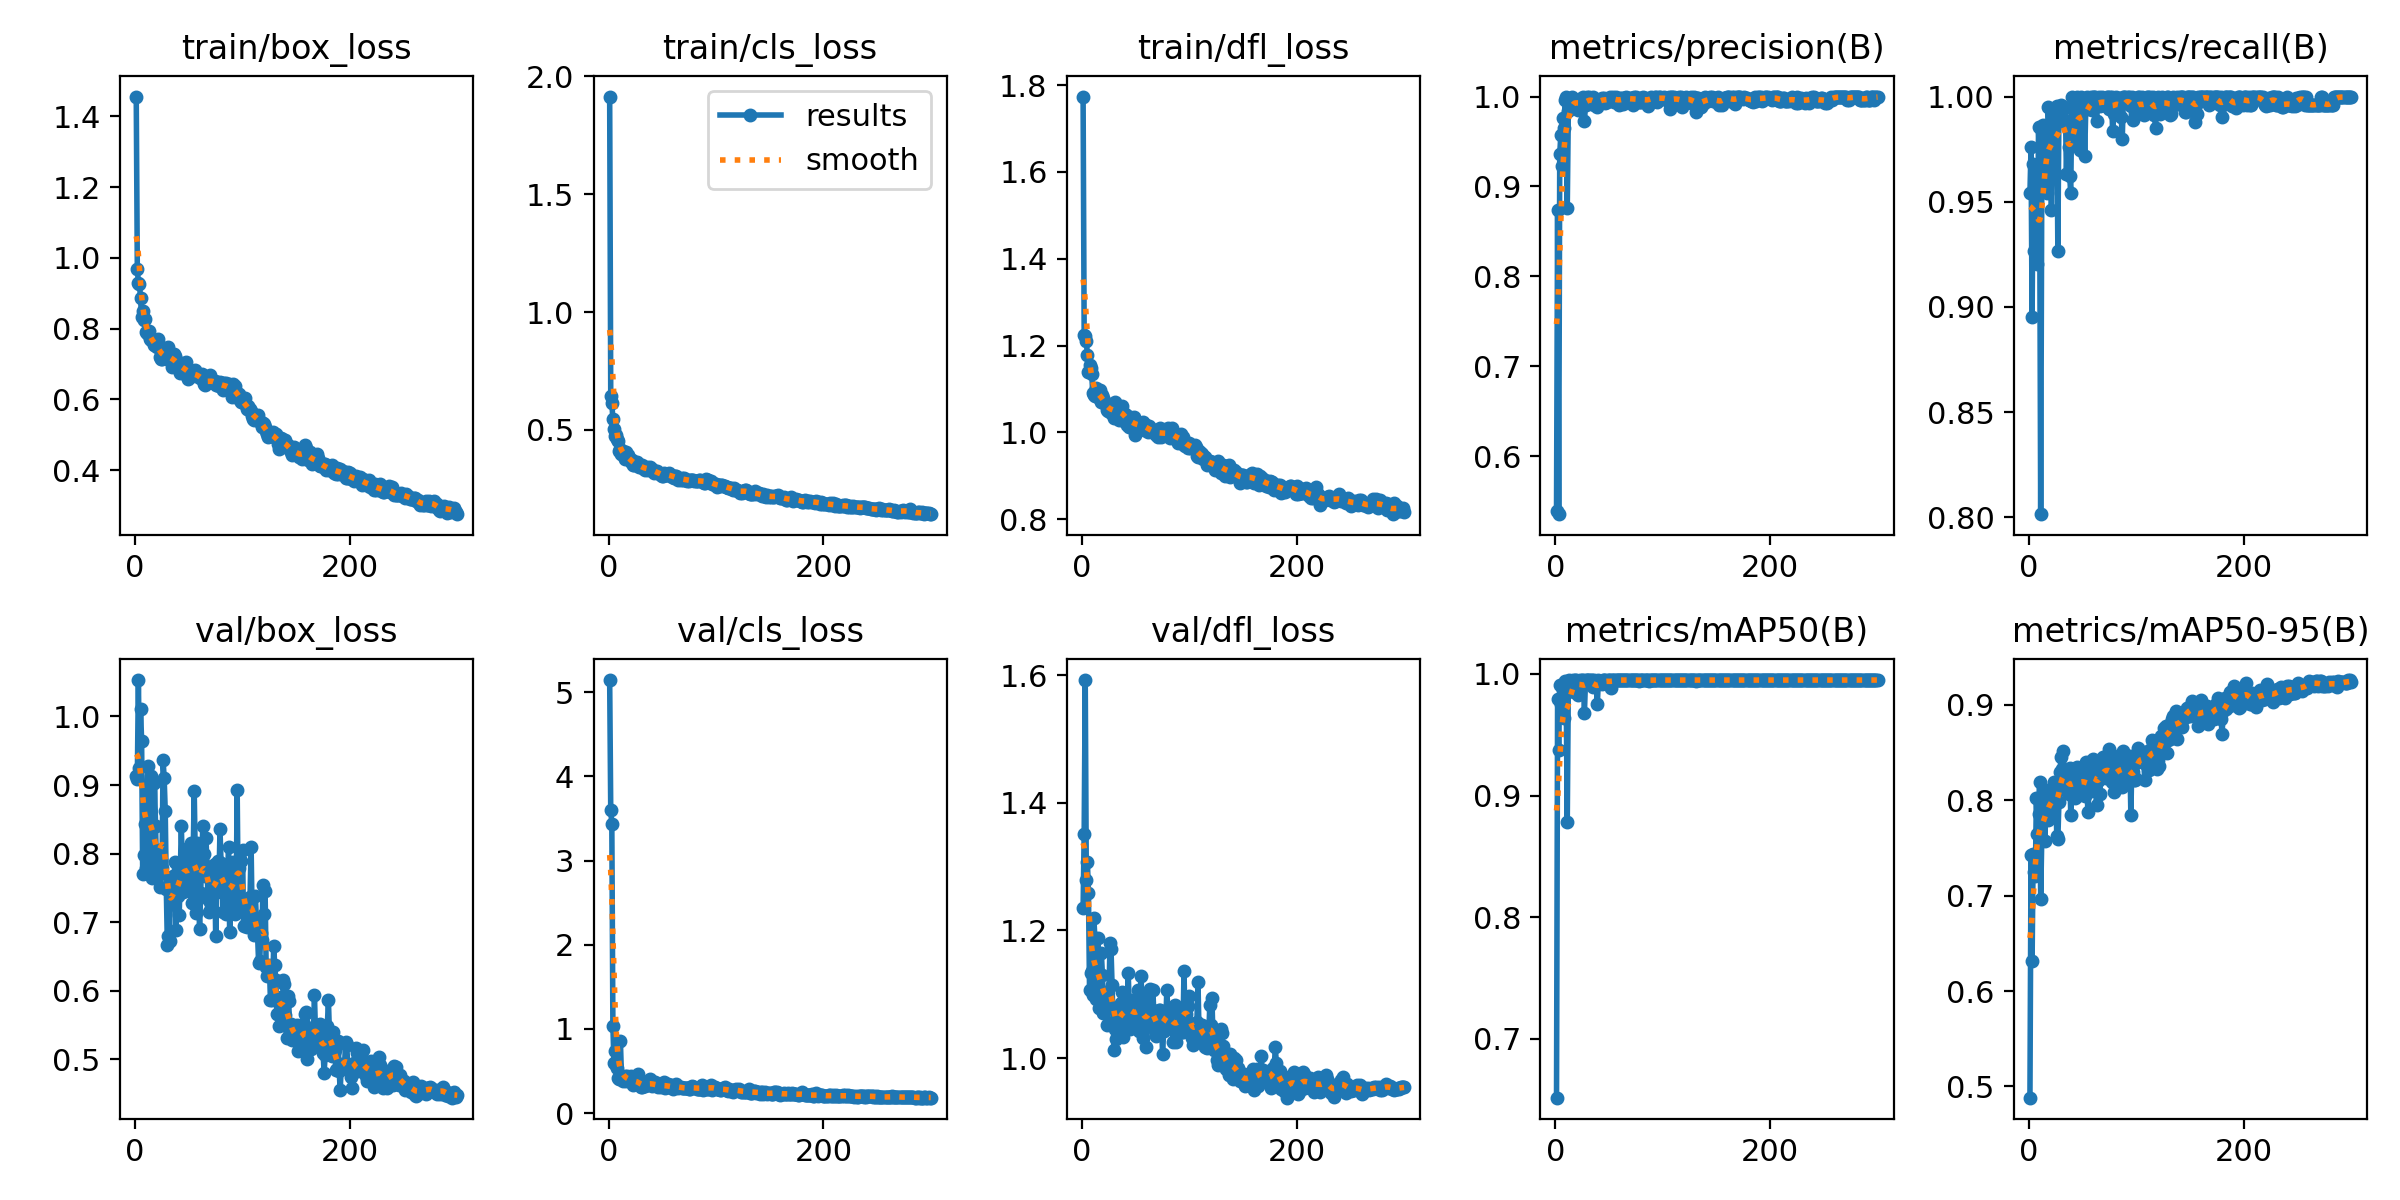

Source data for this figure (header and first rows):
epoch, time, train/box_loss, train/cls_loss, train/dfl_loss, metrics/precision(B), metrics/recall(B), metrics/mAP50(B), metrics/mAP50-95(B), val/box_loss, val/cls_loss, val/dfl_loss, lr/pg0, lr/pg1, lr/pg2
1, 3.626, 1.456, 1.914, 1.773, 0.5392, 0.9541, 0.6515, 0.4882, 0.9139, 5.144, 1.235, 0.0005468, 0.0005468, 0.0005468
2, 7.012, 0.9672, 0.6431, 1.225, 0.8736, 0.9758, 0.9794, 0.7428, 0.909, 3.595, 1.352, 0.001099, 0.001099, 0.001099
3, 10.33, 0.9303, 0.6149, 1.222, 0.5353, 0.8952, 0.9375, 0.6318, 1.053, 3.44, 1.592, 0.001647, 0.001647, 0.001647
4, 13.6, 0.9268, 0.5444, 1.211, 0.936, 0.9677, 0.9906, 0.7437, 0.9242, 1.033, 1.279, 0.001651, 0.001651, 0.001651
5, 16.88, 0.8853, 0.5037, 1.178, 0.9573, 0.9264, 0.9757, 0.7244, 1.01, 0.5987, 1.307, 0.001645, 0.001645, 0.001645
6, 20.16, 0.8321, 0.4727, 1.139, 0.9227, 0.9623, 0.9751, 0.7207, 0.9649, 0.7354, 1.259, 0.001639, 0.001639, 0.001639
7, 23.43, 0.8506, 0.4773, 1.156, 0.9758, 0.9585, 0.9865, 0.8023, 0.7704, 0.575, 1.107, 0.001634, 0.001634, 0.001634
8, 26.73, 0.8242, 0.4626, 1.148, 0.9651, 0.9207, 0.9641, 0.7648, 0.7986, 0.5336, 1.133, 0.001628, 0.001628, 0.001628
9, 29.99, 0.8274, 0.4546, 1.134, 0.9964, 0.9855, 0.9938, 0.786, 0.8432, 0.421, 1.137, 0.001623, 0.001623, 0.001623
10, 33.26, 0.7896, 0.4116, 1.092, 0.9991, 0.9637, 0.9846, 0.8191, 0.7792, 0.4012, 1.099, 0.001617, 0.001617, 0.001617
11, 36.56, 0.7868, 0.4203, 1.086, 0.8755, 0.8015, 0.8781, 0.6969, 0.8895, 0.853, 1.22, 0.001612, 0.001612, 0.001612
12, 39.83, 0.7841, 0.3999, 1.085, 0.984, 0.9556, 0.9906, 0.7593, 0.9276, 0.4349, 1.188, 0.001606, 0.001606, 0.001606
13, 43.08, 0.7945, 0.4101, 1.102, 0.9937, 0.9865, 0.9948, 0.8042, 0.781, 0.382, 1.092, 0.001601, 0.001601, 0.001601
14, 46.35, 0.772, 0.39, 1.097, 0.9945, 0.9718, 0.9936, 0.7859, 0.8637, 0.4016, 1.131, 0.001595, 0.001595, 0.001595
15, 49.63, 0.7666, 0.3767, 1.085, 0.9998, 0.9711, 0.9877, 0.7571, 0.9138, 0.4449, 1.189, 0.00159, 0.00159, 0.00159
16, 52.91, 0.767, 0.4063, 1.08, 0.9966, 0.9836, 0.9948, 0.8105, 0.7652, 0.3795, 1.079, 0.001584, 0.001584, 0.001584
17, 56.17, 0.7656, 0.3869, 1.097, 0.9962, 0.9544, 0.9853, 0.797, 0.7781, 0.4415, 1.092, 0.001579, 0.001579, 0.001579
18, 59.43, 0.7532, 0.3915, 1.071, 0.992, 0.995, 0.9948, 0.779, 0.9037, 0.4063, 1.165, 0.001573, 0.001573, 0.001573
19, 62.73, 0.75, 0.3785, 1.086, 0.9956, 0.9806, 0.995, 0.7878, 0.84, 0.3945, 1.131, 0.001568, 0.001568, 0.001568
20, 66, 0.7479, 0.3756, 1.08, 0.9905, 0.9811, 0.9906, 0.806, 0.7662, 0.3816, 1.07, 0.001562, 0.001562, 0.001562
21, 69.26, 0.7708, 0.3644, 1.071, 0.9851, 0.9461, 0.9829, 0.7951, 0.773, 0.4427, 1.103, 0.001557, 0.001557, 0.001557
22, 72.54, 0.7535, 0.3729, 1.063, 0.9929, 0.9779, 0.9945, 0.7981, 0.8057, 0.3854, 1.095, 0.001551, 0.001551, 0.001551
23, 75.82, 0.7202, 0.3528, 1.053, 0.9969, 0.9919, 0.995, 0.8195, 0.7521, 0.339, 1.051, 0.001546, 0.001546, 0.001546
24, 79.12, 0.7139, 0.3494, 1.05, 0.9938, 0.9867, 0.9929, 0.8132, 0.7901, 0.3555, 1.079, 0.00154, 0.00154, 0.00154
25, 82.41, 0.7134, 0.3628, 1.058, 0.9989, 0.992, 0.995, 0.808, 0.7788, 0.3656, 1.083, 0.001535, 0.001535, 0.001535
26, 85.69, 0.7405, 0.3621, 1.058, 0.9999, 0.9953, 0.995, 0.763, 0.9361, 0.387, 1.18, 0.001529, 0.001529, 0.001529
27, 88.97, 0.7169, 0.3521, 1.045, 0.9731, 0.9267, 0.9682, 0.7597, 0.9107, 0.4688, 1.171, 0.001524, 0.001524, 0.001524
28, 92.25, 0.7311, 0.3443, 1.055, 0.9906, 0.9936, 0.9949, 0.7981, 0.8627, 0.3558, 1.114, 0.001518, 0.001518, 0.001518
29, 95.53, 0.7202, 0.3452, 1.058, 1, 0.9945, 0.995, 0.8295, 0.749, 0.338, 1.057, 0.001513, 0.001513, 0.001513
30, 98.84, 0.714, 0.348, 1.034, 0.9982, 0.996, 0.995, 0.8457, 0.6662, 0.3136, 1.013, 0.001507, 0.001507, 0.001507
31, 102.1, 0.7473, 0.3503, 1.07, 0.9992, 0.9898, 0.995, 0.8326, 0.6803, 0.3151, 1.045, 0.001502, 0.001502, 0.001502
32, 105.4, 0.722, 0.3393, 1.045, 0.9988, 0.9896, 0.9931, 0.8516, 0.673, 0.3173, 1.03, 0.001496, 0.001496, 0.001496
33, 108.7, 0.7154, 0.3324, 1.053, 0.9931, 0.9879, 0.9949, 0.8244, 0.759, 0.328, 1.071, 0.001491, 0.001491, 0.001491
34, 112, 0.6905, 0.3308, 1.029, 0.9975, 0.9944, 0.995, 0.8278, 0.7263, 0.3275, 1.04, 0.001485, 0.001485, 0.001485
35, 115.3, 0.7145, 0.3363, 1.053, 0.9993, 0.9631, 0.9892, 0.8107, 0.7674, 0.3523, 1.068, 0.00148, 0.00148, 0.00148
36, 118.6, 0.7277, 0.3421, 1.053, 0.9911, 0.985, 0.9949, 0.8146, 0.757, 0.334, 1.087, 0.001474, 0.001474, 0.001474
37, 121.8, 0.7235, 0.3284, 1.06, 0.9929, 0.9758, 0.9913, 0.8069, 0.7877, 0.3496, 1.104, 0.001469, 0.001469, 0.001469
38, 125.1, 0.7049, 0.337, 1.044, 0.9959, 0.9621, 0.9913, 0.8343, 0.6888, 0.3586, 1.034, 0.001463, 0.001463, 0.001463
39, 128.4, 0.6909, 0.3416, 1.027, 0.9879, 0.954, 0.9749, 0.7851, 0.7708, 0.4036, 1.089, 0.001458, 0.001458, 0.001458
40, 131.7, 0.7038, 0.3361, 1.043, 0.993, 1, 0.9948, 0.8326, 0.7384, 0.3211, 1.054, 0.001452, 0.001452, 0.001452
41, 135, 0.6988, 0.3273, 1.041, 0.9952, 0.9829, 0.9943, 0.8271, 0.7104, 0.3293, 1.054, 0.001447, 0.001447, 0.001447
42, 138.3, 0.6754, 0.3167, 1.018, 0.9959, 0.9828, 0.9923, 0.8174, 0.7705, 0.3351, 1.078, 0.001441, 0.001441, 0.001441
43, 141.5, 0.704, 0.3242, 1.031, 0.9987, 0.9792, 0.9919, 0.8022, 0.8404, 0.3744, 1.133, 0.001436, 0.001436, 0.001436
44, 144.8, 0.6952, 0.3223, 1.013, 0.9975, 0.9875, 0.9948, 0.8152, 0.7757, 0.3328, 1.084, 0.00143, 0.00143, 0.00143
45, 148.1, 0.69, 0.3246, 1.035, 0.9986, 1, 0.995, 0.835, 0.7442, 0.3183, 1.045, 0.001425, 0.001425, 0.001425
46, 151.4, 0.6704, 0.3154, 1.022, 0.9928, 0.9995, 0.995, 0.8312, 0.754, 0.3089, 1.054, 0.001419, 0.001419, 0.001419
47, 154.6, 0.7053, 0.3187, 1.029, 0.9975, 0.9867, 0.9943, 0.8051, 0.8069, 0.3429, 1.092, 0.001414, 0.001414, 0.001414
48, 157.9, 0.6864, 0.3136, 1.036, 0.9941, 0.9745, 0.992, 0.8092, 0.7932, 0.3419, 1.083, 0.001408, 0.001408, 0.001408
49, 161.2, 0.6585, 0.308, 0.9938, 0.9953, 1, 0.995, 0.8184, 0.7611, 0.3069, 1.064, 0.001403, 0.001403, 0.001403
50, 164.5, 0.6821, 0.3052, 1.026, 0.9971, 0.9938, 0.995, 0.8286, 0.767, 0.3249, 1.066, 0.001397, 0.001397, 0.001397
51, 167.7, 0.6706, 0.3049, 1.019, 0.9997, 0.995, 0.995, 0.8308, 0.7451, 0.3208, 1.049, 0.001392, 0.001392, 0.001392
52, 171, 0.681, 0.3157, 1.013, 0.9987, 0.9716, 0.9888, 0.8045, 0.8151, 0.3658, 1.107, 0.001386, 0.001386, 0.001386
53, 174.3, 0.6656, 0.3077, 1.021, 0.9984, 0.9944, 0.995, 0.8403, 0.7281, 0.3015, 1.042, 0.001381, 0.001381, 0.001381
54, 177.5, 0.6714, 0.3075, 1.022, 0.9993, 0.9997, 0.995, 0.8164, 0.7961, 0.313, 1.078, 0.001375, 0.001375, 0.001375
55, 180.8, 0.6675, 0.3067, 1.017, 0.994, 0.996, 0.9949, 0.7873, 0.8916, 0.3402, 1.129, 0.00137, 0.00137, 0.00137
56, 184.1, 0.6827, 0.3171, 1.009, 0.9995, 0.9942, 0.995, 0.8145, 0.7927, 0.3289, 1.07, 0.001364, 0.001364, 0.001364
57, 187.3, 0.665, 0.3095, 1.025, 0.9938, 0.996, 0.995, 0.8347, 0.7133, 0.3066, 1.032, 0.001359, 0.001359, 0.001359
58, 190.6, 0.6724, 0.3077, 1.007, 0.9976, 0.9997, 0.995, 0.8094, 0.8159, 0.3313, 1.098, 0.001353, 0.001353, 0.001353
59, 193.9, 0.6666, 0.2992, 1.017, 0.991, 0.9936, 0.9949, 0.8337, 0.7391, 0.3037, 1.051, 0.001348, 0.001348, 0.001348
60, 197.2, 0.6613, 0.3026, 1.017, 0.9986, 1, 0.995, 0.8435, 0.6908, 0.2817, 1.017, 0.001342, 0.001342, 0.001342
... 240 more rows
